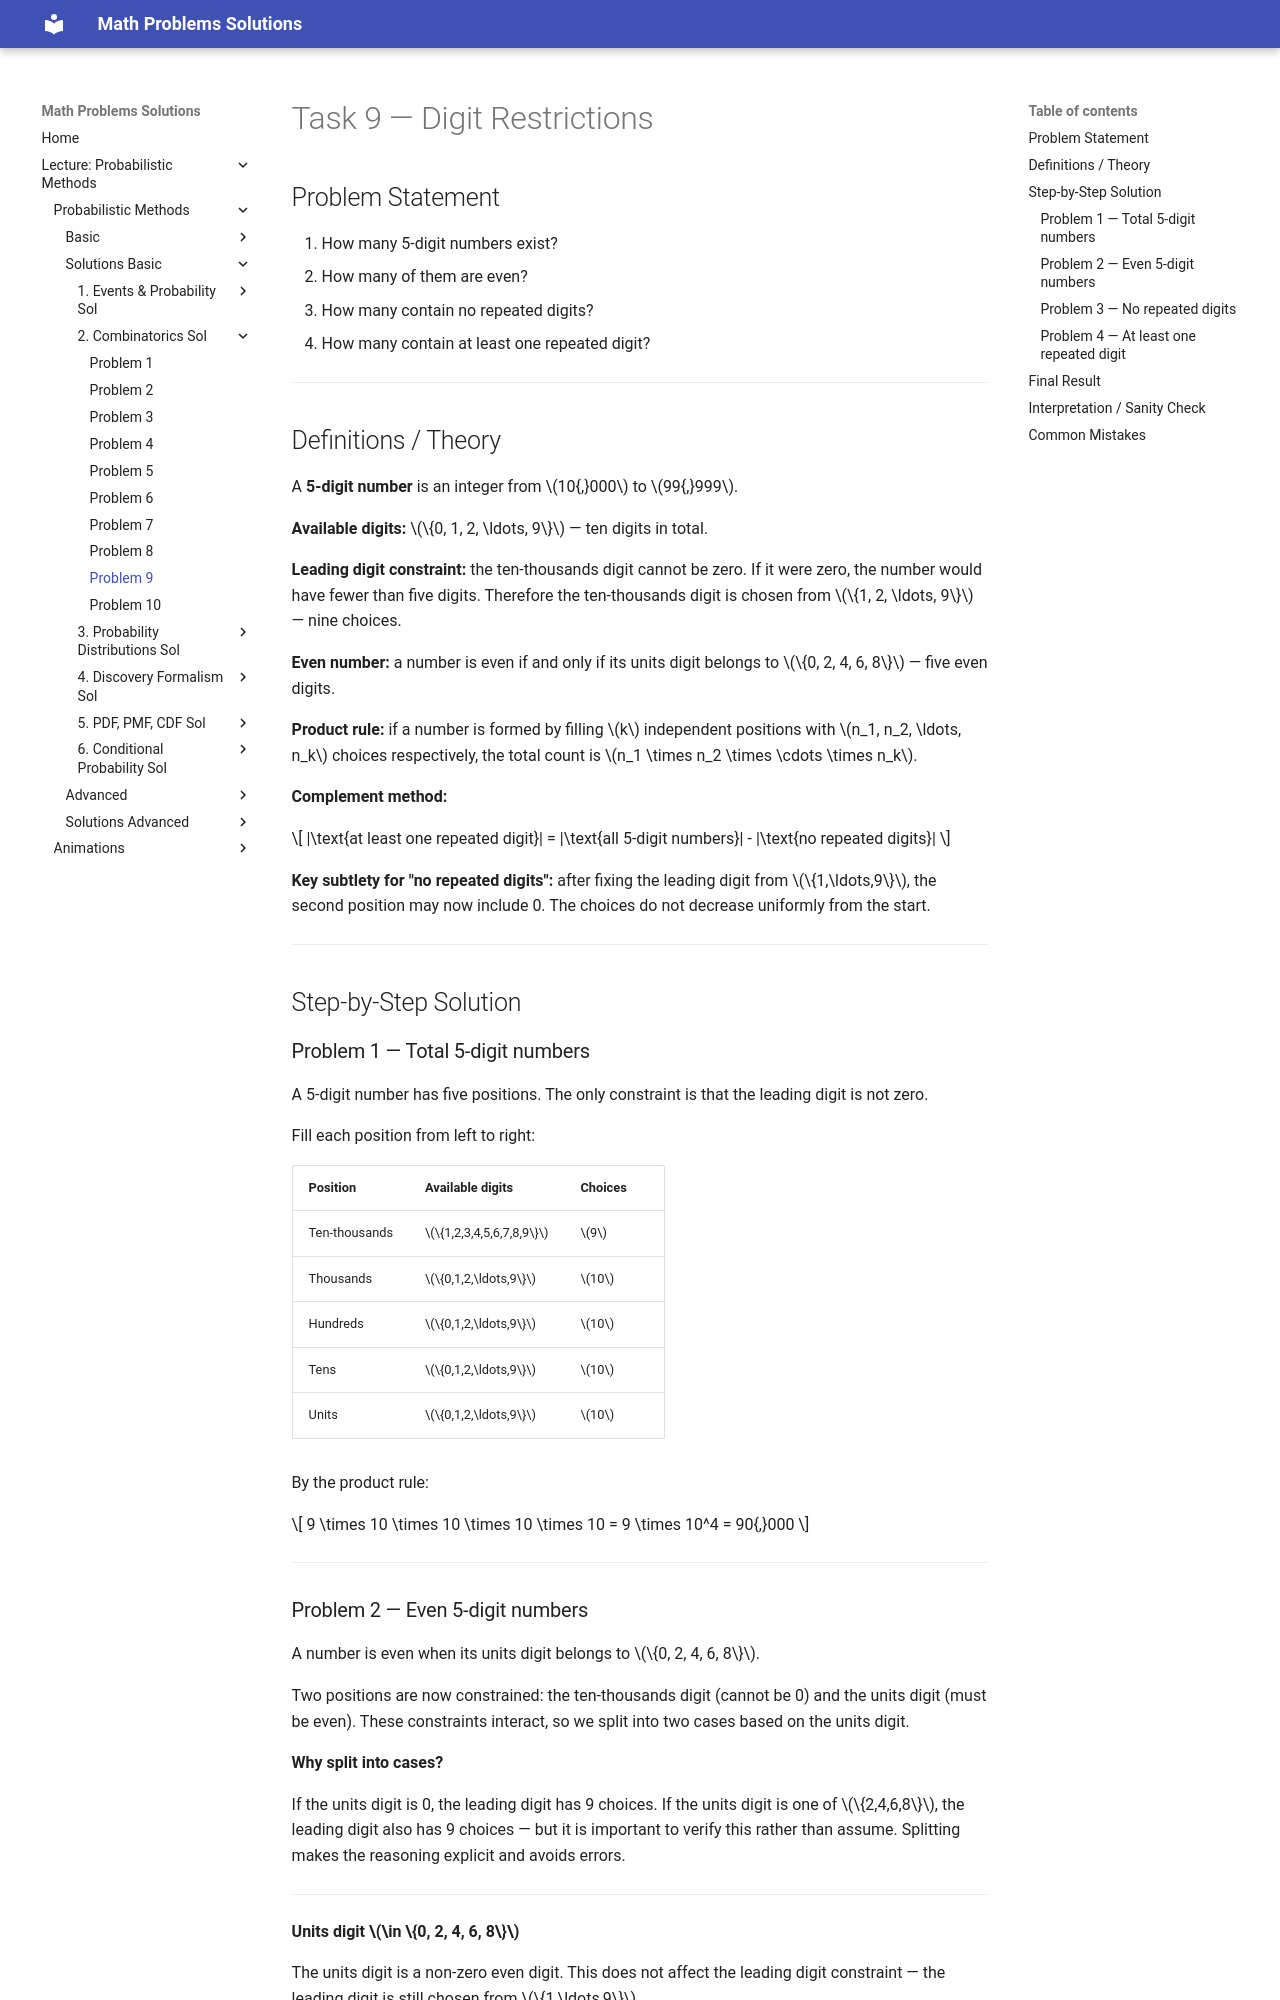

repository: LiiinadNamar/Math_Problems_Repo_DR · page: 4_Metody_probabilistyczne/basic/solutions_02_combinatorics/solution_09/index.html · generator: mkdocs

# Task 9 — Digit Restrictions

## Problem Statement

1. How many 5-digit numbers exist?
2. How many of them are even?
3. How many contain no repeated digits?
4. How many contain at least one repeated digit?

---

## Definitions / Theory

A **5-digit number** is an integer from $10{,}000$ to $99{,}999$.

**Available digits:** $\{0, 1, 2, \ldots, 9\}$ — ten digits in total.

**Leading digit constraint:** the ten-thousands digit cannot be zero. If it were zero, the number would have fewer than five digits. Therefore the ten-thousands digit is chosen from $\{1, 2, \ldots, 9\}$ — nine choices.

**Even number:** a number is even if and only if its units digit belongs to $\{0, 2, 4, 6, 8\}$ — five even digits.

**Product rule:** if a number is formed by filling $k$ independent positions with $n_1, n_2, \ldots, n_k$ choices respectively, the total count is $n_1 \times n_2 \times \cdots \times n_k$.

**Complement method:**

$$
|\text{at least one repeated digit}| = |\text{all 5-digit numbers}| - |\text{no repeated digits}|
$$

**Key subtlety for "no repeated digits":** after fixing the leading digit from $\{1,\ldots,9\}$, the second position may now include 0. The choices do not decrease uniformly from the start.

---

## Step-by-Step Solution

### Problem 1 — Total 5-digit numbers

A 5-digit number has five positions. The only constraint is that the leading digit is not zero.

Fill each position from left to right:

| Position | Available digits | Choices |
|---|---|---|
| Ten-thousands | $\{1,2,3,4,5,6,7,8,9\}$ | $9$ |
| Thousands | $\{0,1,2,\ldots,9\}$ | $10$ |
| Hundreds | $\{0,1,2,\ldots,9\}$ | $10$ |
| Tens | $\{0,1,2,\ldots,9\}$ | $10$ |
| Units | $\{0,1,2,\ldots,9\}$ | $10$ |

By the product rule:

$$
9 \times 10 \times 10 \times 10 \times 10 = 9 \times 10^4 = 90{,}000
$$

---
